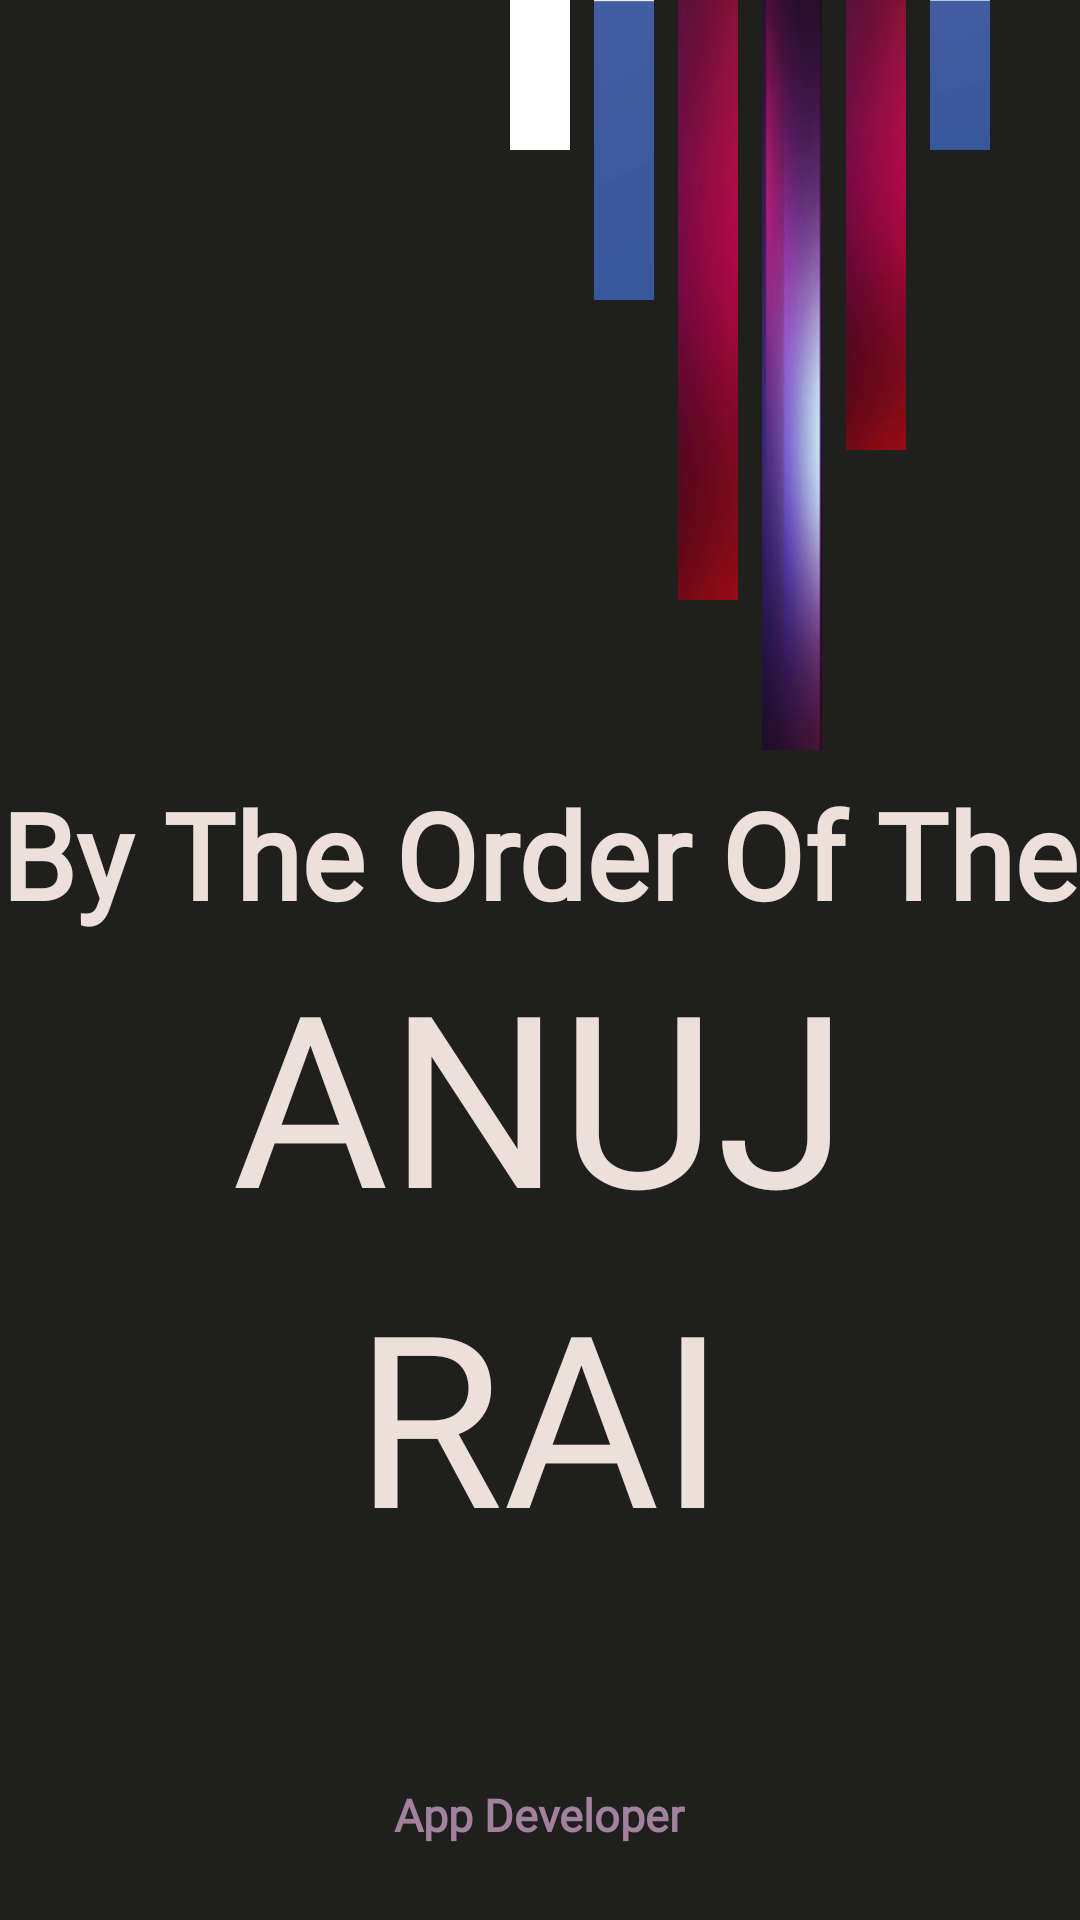

Layout XML and referenced resources for this Android screen:
<!-- AndroidManifest.xml: application theme Theme.RoomDataBase -->
<!-- res/layout/activity_userenterface.xml -->
<?xml version="1.0" encoding="utf-8"?>
<layout
    xmlns:android="http://schemas.android.com/apk/res/android"
    xmlns:tools="http://schemas.android.com/tools">
<LinearLayout
    android:layout_width="match_parent"
    android:layout_height="match_parent"
    android:background="#1f1f1d"
    android:orientation="vertical"
    tools:context=".userenterface">
    <RelativeLayout
        android:layout_width="match_parent"
        android:layout_height="wrap_content">

        <View
            android:id="@+id/wt"
            android:layout_width="20dp"
            android:layout_height="50dp"
            android:layout_centerHorizontal="true"
            android:background="@drawable/whiteline" />

        <View
            android:id="@+id/blue"
            android:layout_width="20dp"
            android:layout_height="100dp"
            android:layout_marginLeft="8dp"
            android:layout_toRightOf="@+id/wt"
            android:background="@drawable/blueline" />

        <View
            android:id="@+id/red"
            android:layout_width="20dp"
            android:layout_height="200dp"
            android:layout_marginLeft="8dp"
            android:layout_toRightOf="@+id/blue"
            android:background="@drawable/redline" />

        <View
            android:id="@+id/des"
            android:layout_width="20dp"
            android:layout_height="250dp"
            android:layout_marginLeft="8dp"
            android:layout_toRightOf="@id/red"
            android:background="@drawable/designline" />

        <View
            android:id="@+id/red2"
            android:layout_width="20dp"
            android:layout_height="150dp"
            android:layout_marginLeft="8dp"
            android:layout_toRightOf="@+id/des"
            android:background="@drawable/redline" />

        <View
            android:id="@+id/blue2"
            android:layout_width="20dp"
            android:layout_height="50dp"
            android:layout_marginLeft="8dp"
            android:layout_toRightOf="@+id/red2"
            android:background="@drawable/blueline" />
    </RelativeLayout>

    <RelativeLayout
        android:layout_width="match_parent"
        android:layout_height="wrap_content">

        <TextView
            android:id="@+id/txt1"
            android:layout_width="wrap_content"
            android:layout_height="wrap_content"
            android:layout_centerHorizontal="true"
            android:layout_marginTop="8dp"
            android:fontFamily="@font/romanesco"
            android:text="@string/by"
            android:textColor="#ede0da"
            android:textSize="40sp"
            android:textStyle="bold" />

        <TextView
            android:id="@+id/txt2"
            android:layout_width="wrap_content"
            android:layout_height="wrap_content"
            android:layout_below="@+id/txt1"
            android:layout_centerHorizontal="true"
            android:fontFamily="@font/black_ops_one"
            android:text="@string/na"
            android:textColor="#ede0da"
            android:textSize="80sp" />

        <TextView
            android:id="@+id/txt3"
            android:layout_width="wrap_content"
            android:layout_height="wrap_content"
            android:layout_below="@+id/txt2"
            android:layout_centerHorizontal="true"
            android:fontFamily="@font/black_ops_one"
            android:text="@string/sur"
            android:textColor="#ede0da"
            android:textSize="80sp" />
    </RelativeLayout>

    <LinearLayout
        android:layout_width="match_parent"
        android:layout_height="match_parent">

        <RelativeLayout
            android:layout_width="match_parent"
            android:layout_height="wrap_content"
            android:layout_gravity="bottom">

            <TextView
                android:id="@+id/txt4"
                android:layout_width="wrap_content"
                android:layout_height="wrap_content"
                android:layout_centerHorizontal="true"
                android:layout_marginBottom="25dp"
                android:fontFamily="@font/average_sans"
                android:text="@string/proffestion"
                android:textColor="#a1819d"
                android:textStyle="bold"
                android:textSize="15sp" />
        </RelativeLayout>
    </LinearLayout>

</LinearLayout>
</layout>
<!-- resources referenced by this layout -->
<resources>
  <!-- drawable blueline: png bitmap (drawable, 3976 bytes) -->
  <!-- drawable designline: png bitmap (drawable, 20338 bytes) -->
  <!-- drawable redline: png bitmap (drawable, 12010 bytes) -->
  <!-- drawable whiteline: png bitmap (drawable, 510 bytes) -->
  <string name="by">By The Order Of The</string>
  <string name="na">ANUJ</string>
  <string name="proffestion">App Developer</string>
  <string name="sur">RAI</string>
  <style name="Theme.RoomDataBase" parent="Theme.MaterialComponents.DayNight.DarkActionBar">
          
          <item name="colorPrimary">@color/anujgreen</item>
          <item name="colorPrimaryVariant">@color/anujgreen</item>
          <item name="colorOnPrimary">@color/white</item>
          
          <item name="colorSecondary">@color/teal_200</item>
          <item name="colorSecondaryVariant">@color/teal_700</item>
          <item name="colorOnSecondary">@color/black</item>
          
          <item name="android:statusBarColor" tools:targetApi="l">?attr/colorPrimaryVariant</item>
          
      </style>
  <color name="anujgreen">#0BAC4F</color>
  <color name="white">#FFFFFFFF</color>
  <color name="teal_200">#FF03DAC5</color>
  <color name="teal_700">#FF018786</color>
  <color name="black">#FF000000</color>
</resources>
